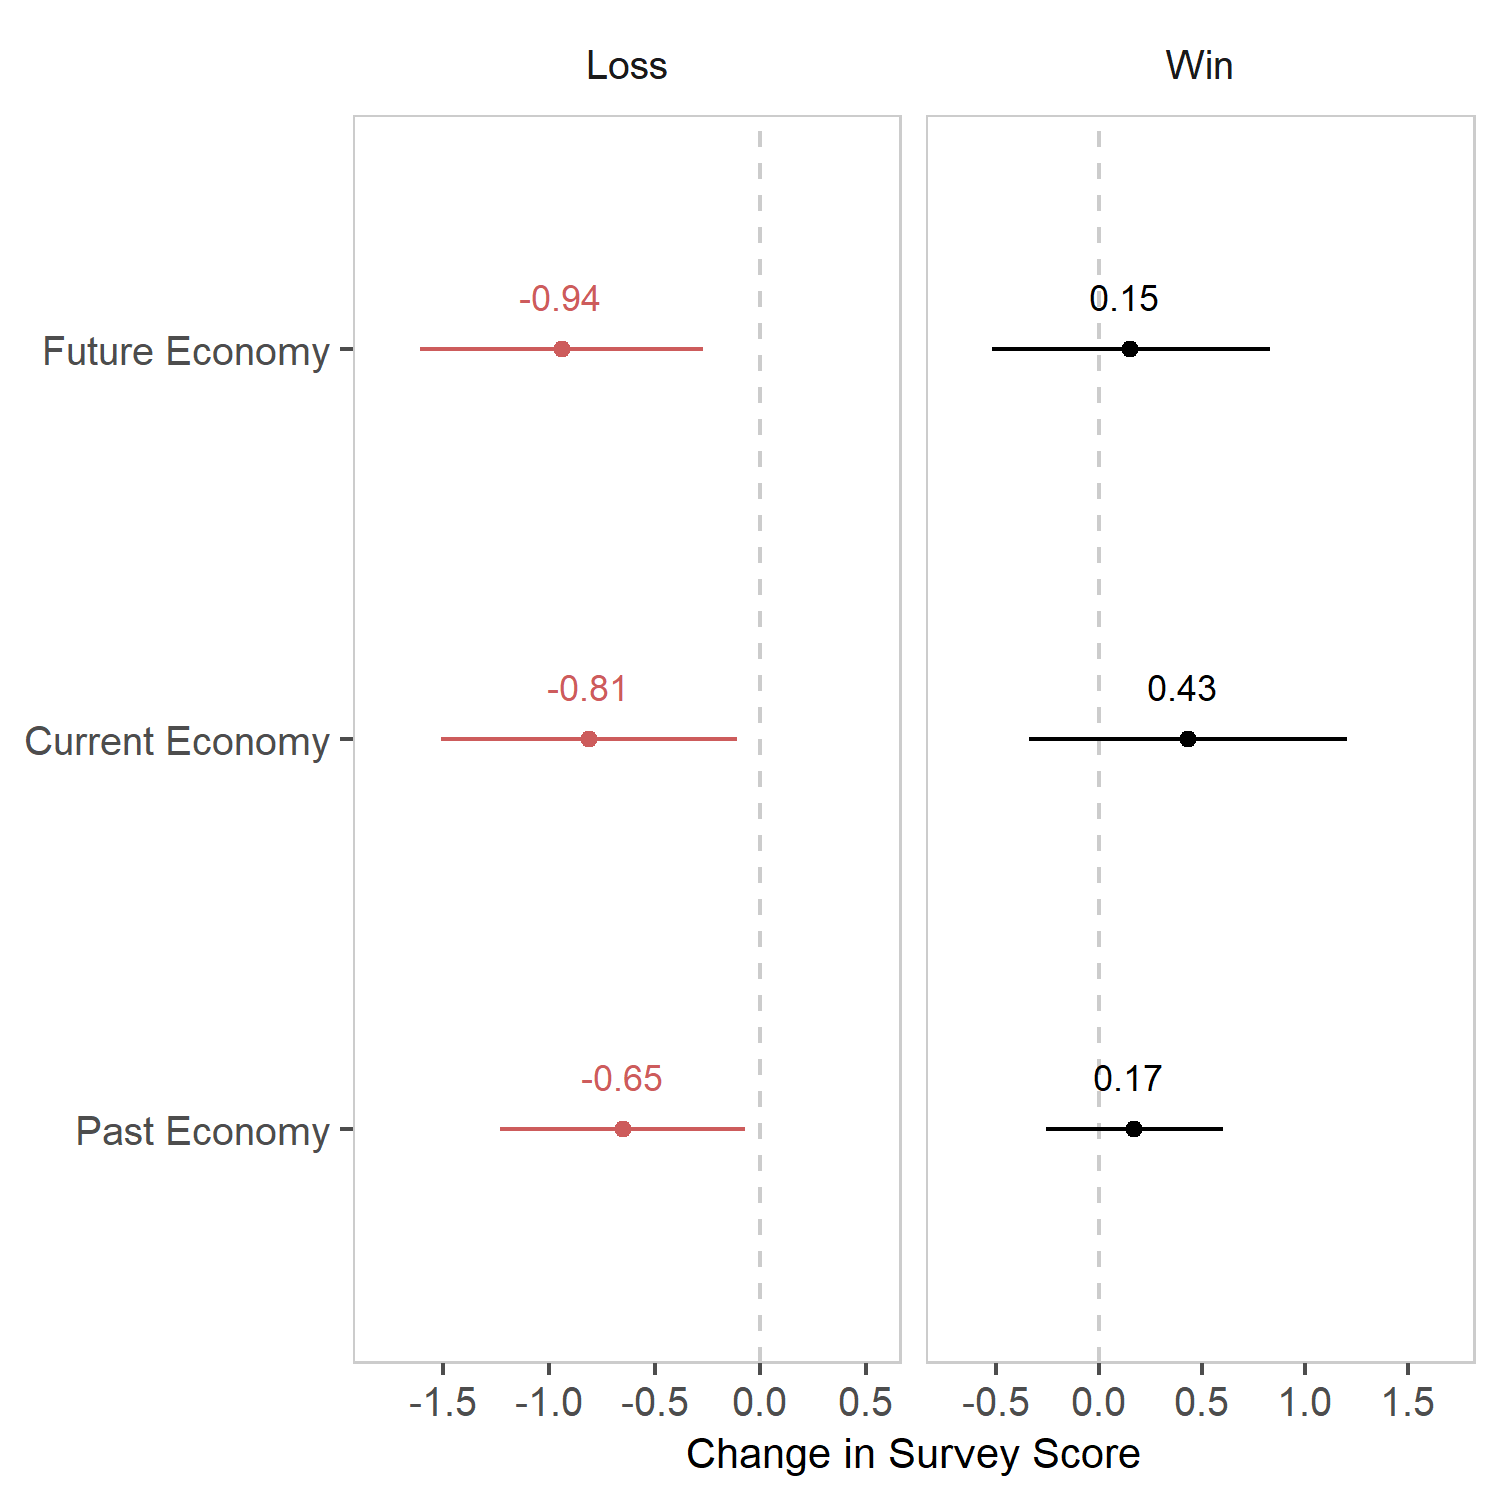

The data file committed next to this chart (first rows):
ov, var, bw, x, coef, se, lwr, upr, n, df, p, star
Future Economy, lose, 3, treat:lose, -0.94, 0.28, -1.61, -0.27, 9424, 9420, 0, *
Current Economy, lose, 3, treat:lose, -0.81, 0.33, -1.51, -0.11, 10263, 10259, 0.02, *
Past Economy, lose, 3, treat:lose, -0.65, 0.3, -1.23, -0.07, 10247, 10243, 0.03, *
Future Economy, win, 3, treat:win, 0.15, 0.34, -0.52, 0.83, 8523, 8519, 0.66, 
Current Economy, win, 3, treat:win, 0.43, 0.32, -0.34, 1.2, 9266, 9262, 0.54, 
Past Economy, win, 3, treat:win, 0.17, 0.2, -0.26, 0.6, 9247, 9243, 0.61, 
